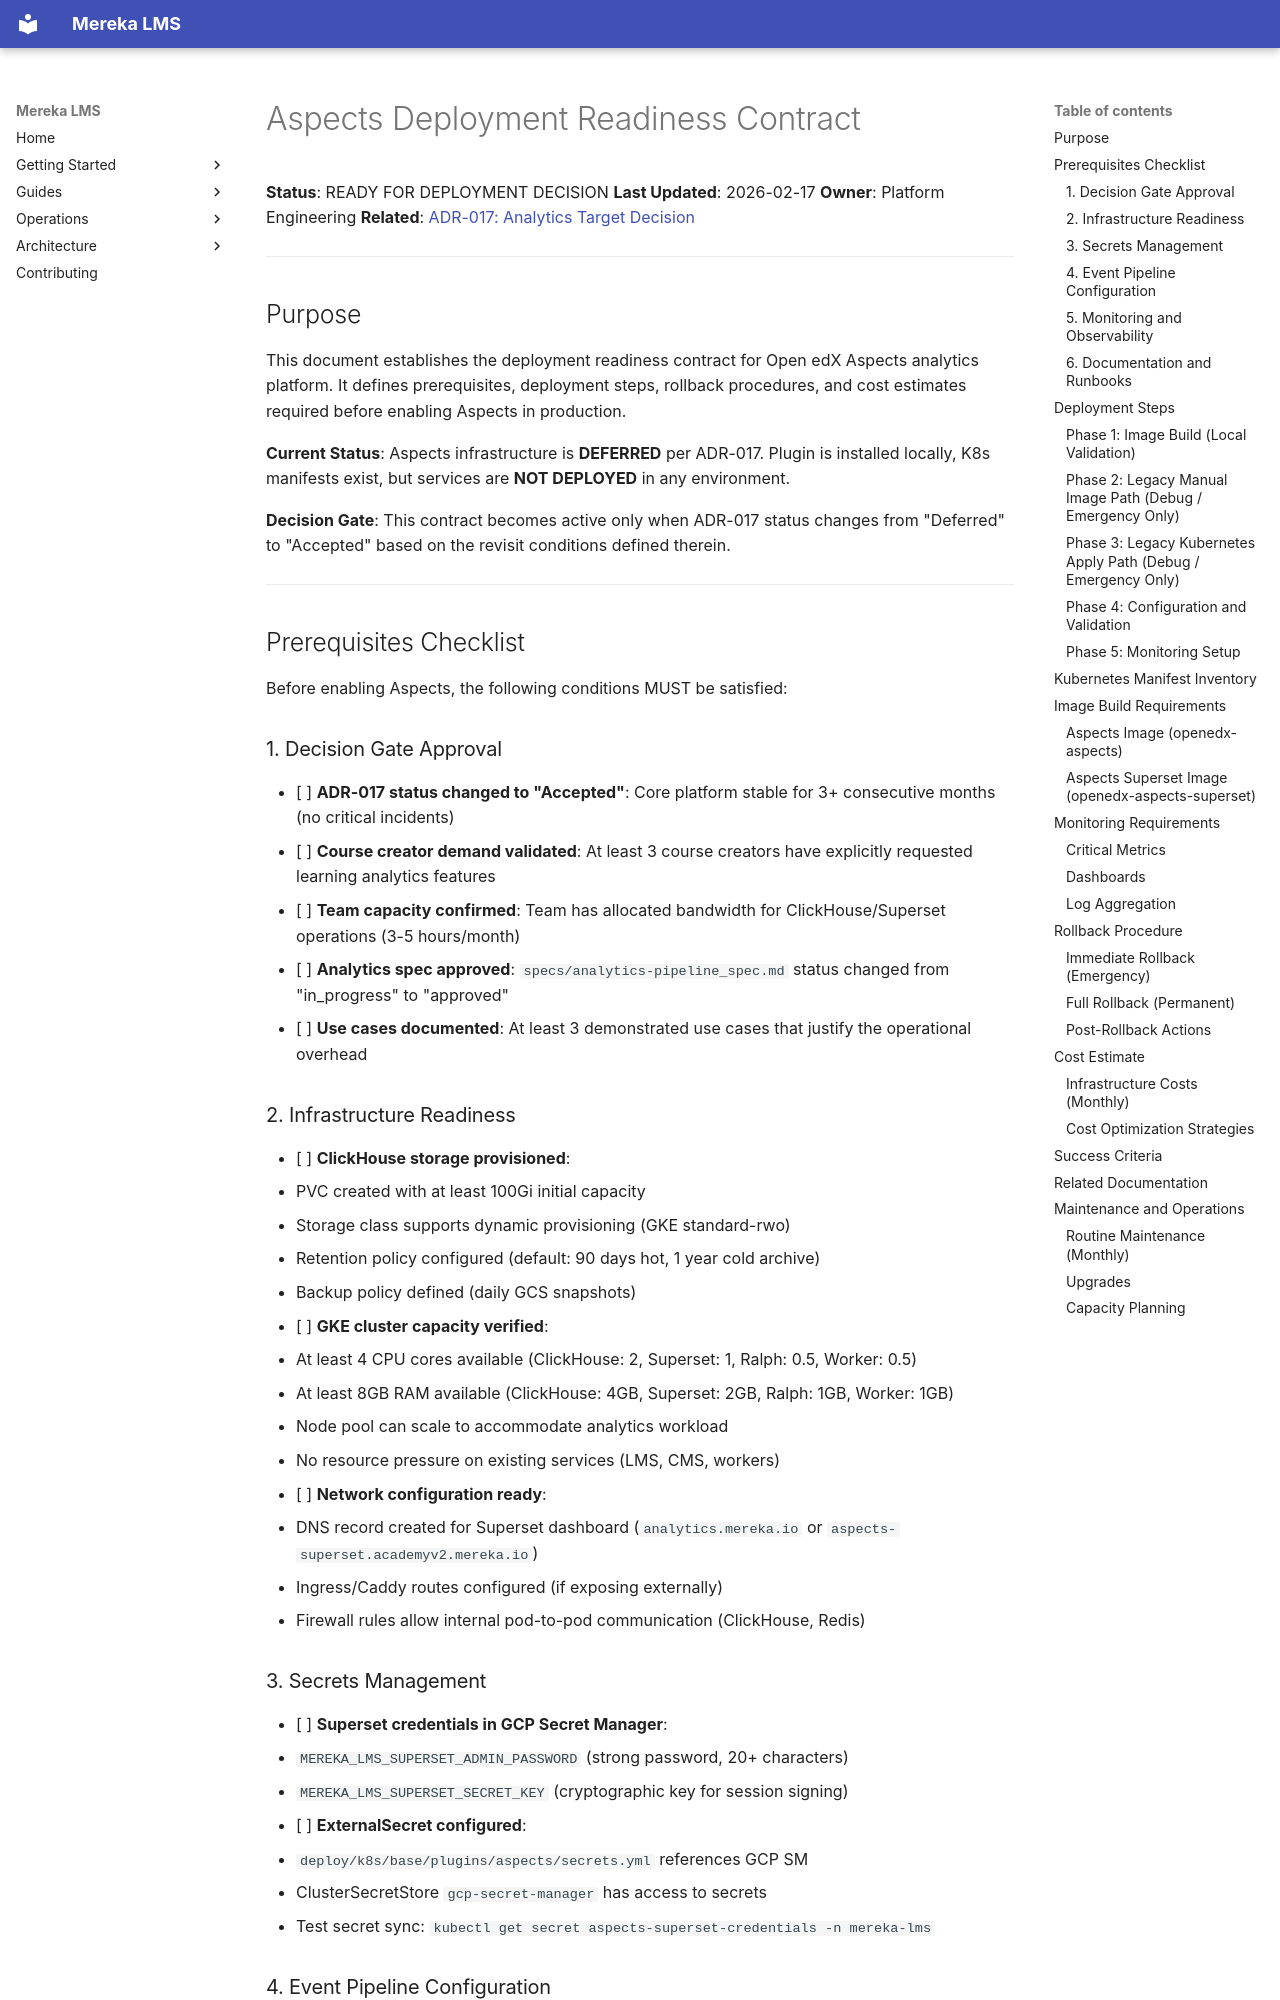

repository: lifeofgurpreet/mereka-lms-prototype · page: reference/architecture/ASPECTS_DEPLOYMENT_READINESS/index.html · generator: mkdocs

# Aspects Deployment Readiness Contract

**Status**: READY FOR DEPLOYMENT DECISION
**Last Updated**: 2026-02-17
**Owner**: Platform Engineering
**Related**: [ADR-017: Analytics Target Decision](../../programs/analytics/ANALYTICS_DEPLOYMENT_POLICY.md)

---

## Purpose

This document establishes the deployment readiness contract for Open edX Aspects analytics platform. It defines prerequisites, deployment steps, rollback procedures, and cost estimates required before enabling Aspects in production.

**Current Status**: Aspects infrastructure is **DEFERRED** per ADR-017. Plugin is installed locally, K8s manifests exist, but services are **NOT DEPLOYED** in any environment.

**Decision Gate**: This contract becomes active only when ADR-017 status changes from "Deferred" to "Accepted" based on the revisit conditions defined therein.

---

## Prerequisites Checklist

Before enabling Aspects, the following conditions MUST be satisfied:

### 1. Decision Gate Approval

- [ ] **ADR-017 status changed to "Accepted"**: Core platform stable for 3+ consecutive months (no critical incidents)
- [ ] **Course creator demand validated**: At least 3 course creators have explicitly requested learning analytics features
- [ ] **Team capacity confirmed**: Team has allocated bandwidth for ClickHouse/Superset operations (3-5 hours/month)
- [ ] **Analytics spec approved**: `specs/analytics-pipeline_spec.md` status changed from "in_progress" to "approved"
- [ ] **Use cases documented**: At least 3 demonstrated use cases that justify the operational overhead

### 2. Infrastructure Readiness

- [ ] **ClickHouse storage provisioned**:
  - PVC created with at least 100Gi initial capacity
  - Storage class supports dynamic provisioning (GKE standard-rwo)
  - Retention policy configured (default: 90 days hot, 1 year cold archive)
  - Backup policy defined (daily GCS snapshots)

- [ ] **GKE cluster capacity verified**:
  - At least 4 CPU cores available (ClickHouse: 2, Superset: 1, Ralph: 0.5, Worker: 0.5)
  - At least 8GB RAM available (ClickHouse: 4GB, Superset: 2GB, Ralph: 1GB, Worker: 1GB)
  - Node pool can scale to accommodate analytics workload
  - No resource pressure on existing services (LMS, CMS, workers)

- [ ] **Network configuration ready**:
  - DNS record created for Superset dashboard (`analytics.mereka.io` or `aspects-superset.academyv2.mereka.io`)
  - Ingress/Caddy routes configured (if exposing externally)
  - Firewall rules allow internal pod-to-pod communication (ClickHouse, Redis)
